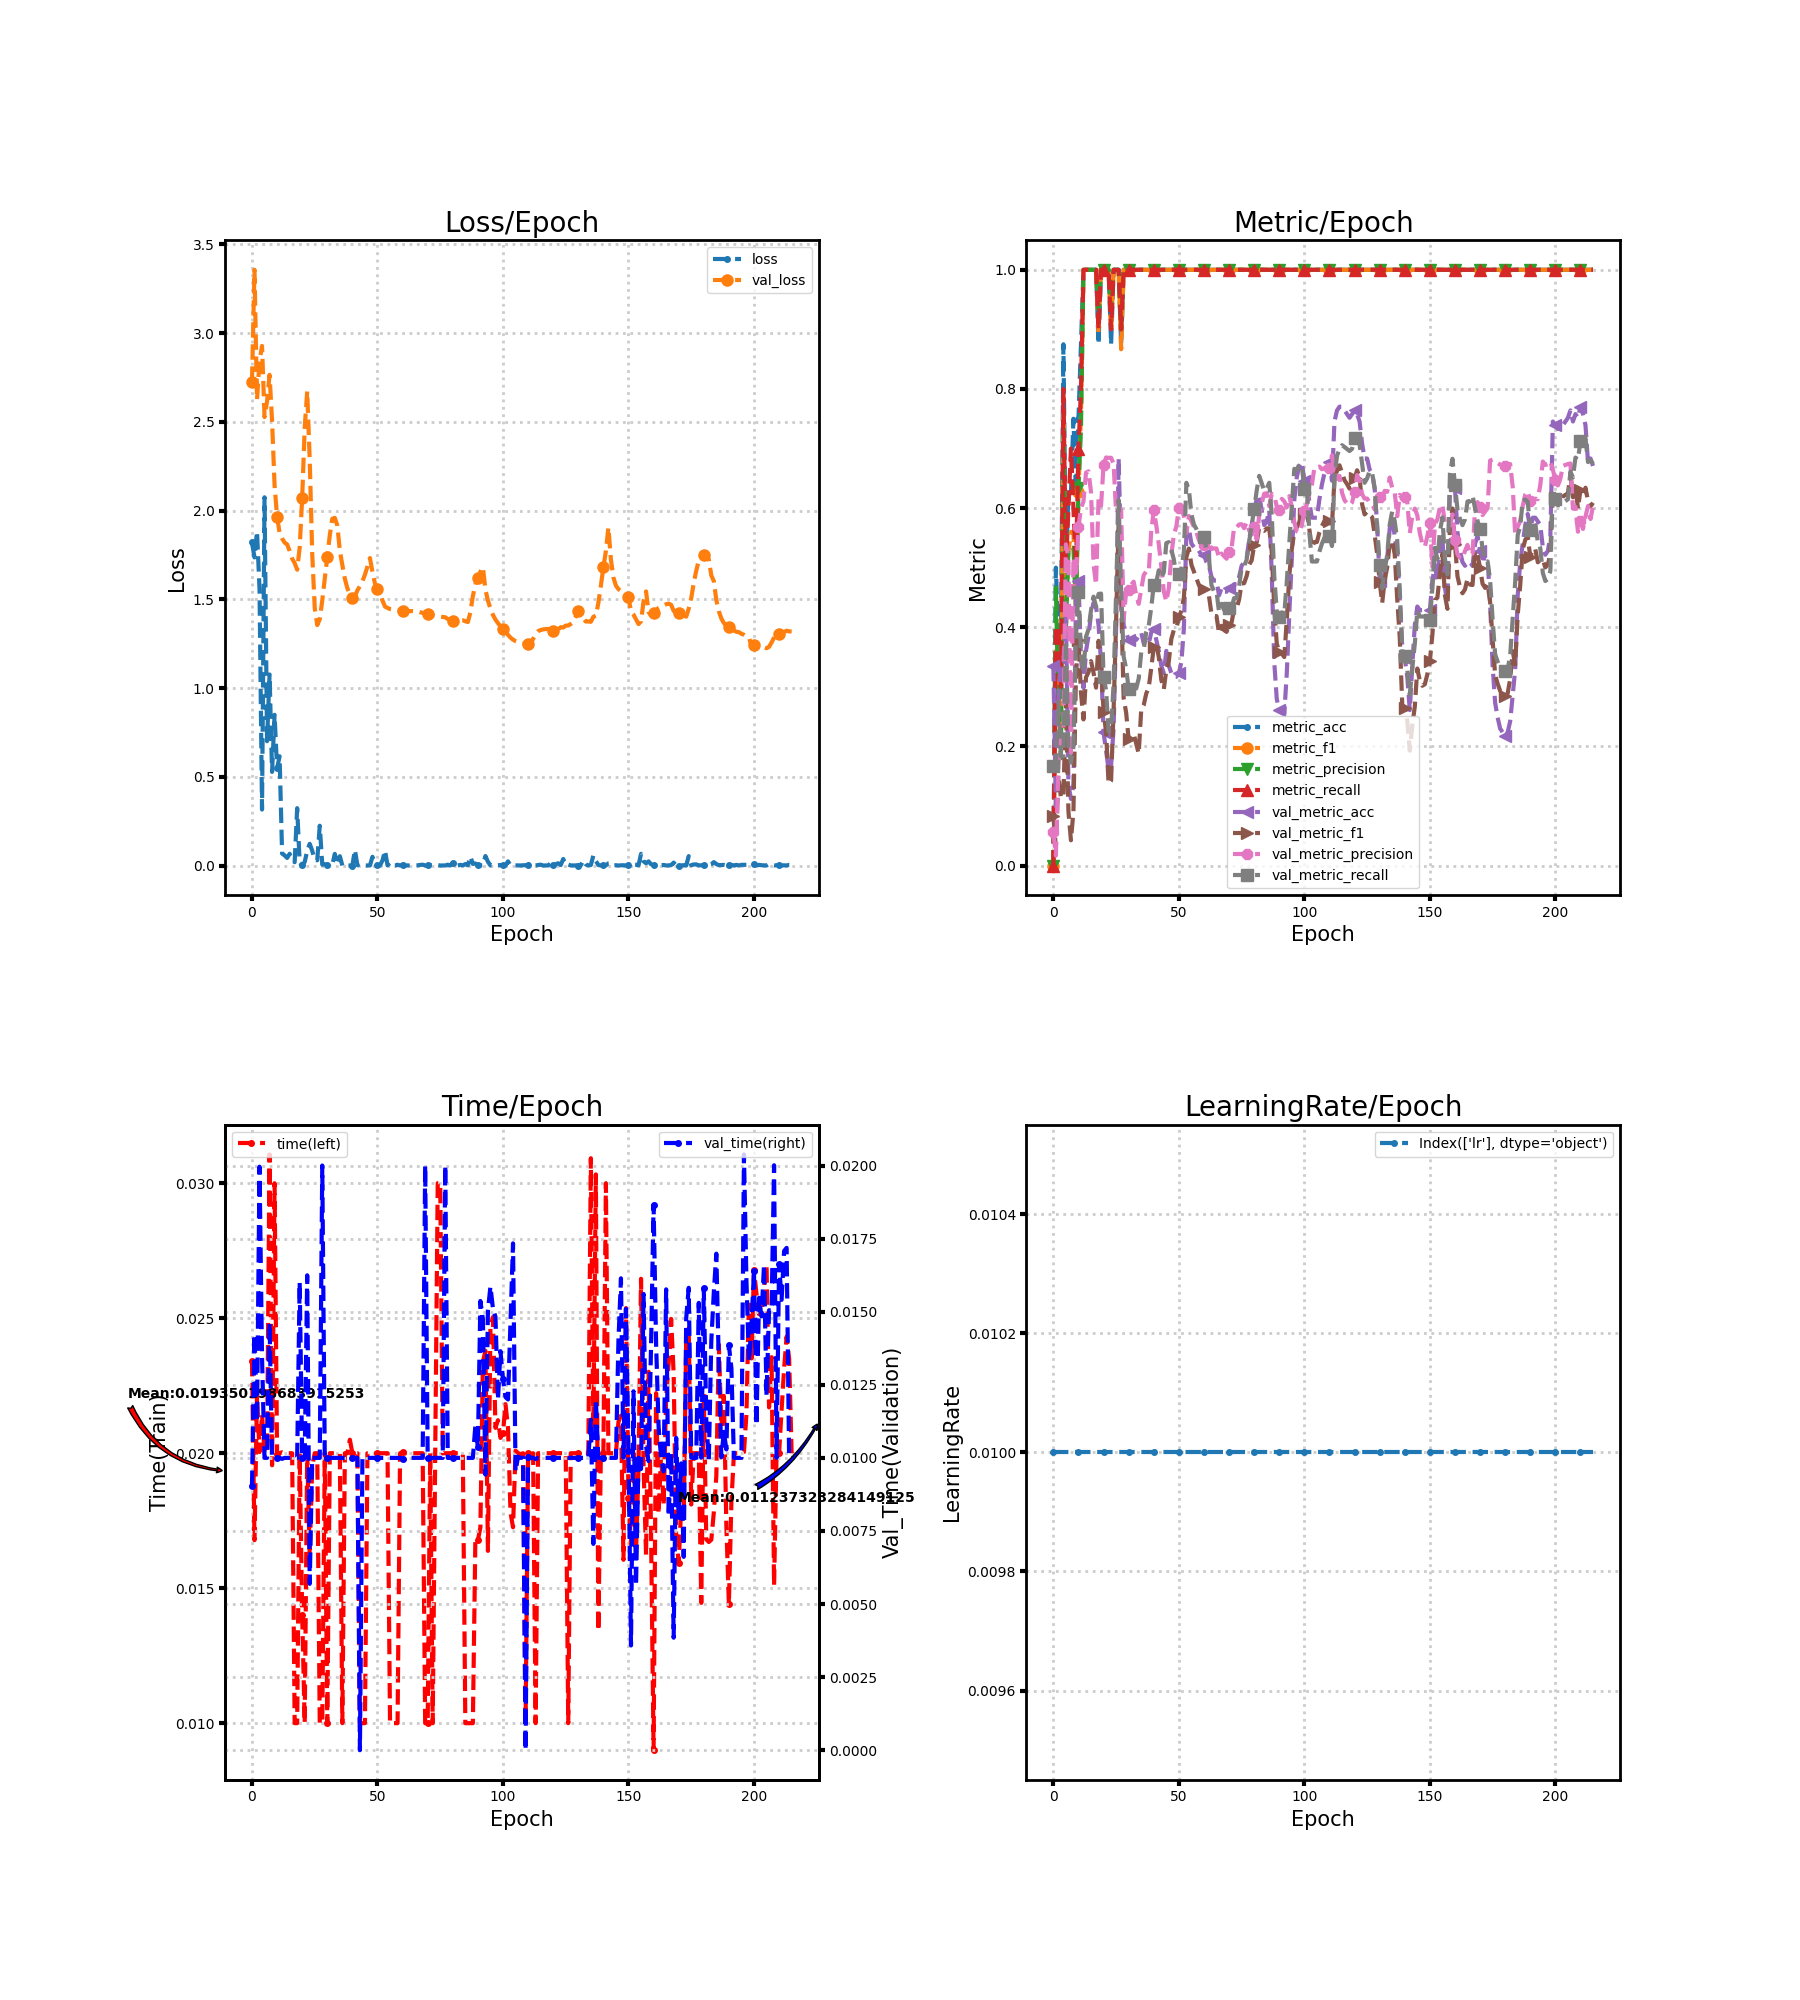

Values plotted in this chart, from the file beside it:
loss, metric_acc, metric_f1, metric_precision, metric_recall, time, lr, val_loss, val_metric_acc, val_metric_f1, val_metric_precision, val_metric_recall, val_time
1.821, 0.0, 0.0, 0.0, 0.0, 0.02342, 0.01, 2.726, 0.3354, 0.08372, 0.0559, 0.1667, 0.00904
1.736, 0.5, 0.3667, 0.4667, 0.4, 0.01678, 0.01, 3.357, 0.09938, 0.03013, 0.01656, 0.1667, 0.01423
1.883, 0.375, 0.3, 0.2667, 0.4, 0.02216, 0.01, 2.624, 0.2795, 0.1519, 0.1671, 0.2747, 0.01125
1.562, 0.375, 0.2143, 0.18, 0.3, 0.02004, 0.01, 2.842, 0.3416, 0.1144, 0.2229, 0.1833, 0.01996
0.3154, 0.875, 0.76, 0.7333, 0.8, 0.02143, 0.01, 2.928, 0.3416, 0.1144, 0.2229, 0.1833, 0.01345
2.075, 0.5, 0.3933, 0.4, 0.5, 0.02005, 0.01, 2.527, 0.4224, 0.2786, 0.5392, 0.3774, 0.01
0.7007, 0.625, 0.5267, 0.5333, 0.6, 0.02, 0.01, 2.615, 0.1366, 0.09102, 0.5172, 0.199, 0.01
1.077, 0.625, 0.56, 0.5333, 0.7, 0.03107, 0.01, 2.765, 0.1118, 0.04238, 0.1834, 0.1728, 0.01461
0.5277, 0.75, 0.56, 0.5333, 0.6, 0.01956, 0.01, 2.506, 0.1366, 0.09102, 0.5172, 0.199, 0.01
0.8494, 0.625, 0.4267, 0.4333, 0.5, 0.03, 0.01, 2.143, 0.4472, 0.3207, 0.4844, 0.3833, 0.01003
0.5475, 0.75, 0.6267, 0.6333, 0.7, 0.01997, 0.01, 1.965, 0.4783, 0.3779, 0.5681, 0.4599, 0.01
0.6157, 0.875, 0.76, 0.7333, 0.8, 0.02, 0.01, 1.875, 0.3478, 0.2899, 0.5998, 0.3538, 0.01
0.06732, 1.0, 1.0, 1.0, 1.0, 0.02004, 0.01, 1.843, 0.2981, 0.2452, 0.6112, 0.326, 0.009967
0.05713, 1.0, 1.0, 1.0, 1.0, 0.02, 0.01, 1.82, 0.3602, 0.3159, 0.6595, 0.384, 0.01
0.04269, 1.0, 1.0, 1.0, 1.0, 0.02, 0.01, 1.81, 0.3851, 0.3243, 0.6618, 0.3964, 0.01
0.06612, 1.0, 1.0, 1.0, 1.0, 0.02, 0.01, 1.773, 0.4224, 0.3431, 0.6268, 0.4285, 0.01
0.03033, 1.0, 1.0, 1.0, 1.0, 0.02, 0.01, 1.729, 0.441, 0.3239, 0.506, 0.4513, 0.01
0.01894, 1.0, 1.0, 1.0, 1.0, 0.01, 0.01, 1.704, 0.4348, 0.2986, 0.4714, 0.4347, 0.01
0.3233, 0.875, 0.8933, 0.9333, 0.9, 0.01, 0.01, 1.667, 0.4037, 0.3772, 0.6152, 0.4559, 0.01
0.01594, 1.0, 1.0, 1.0, 1.0, 0.02, 0.01, 1.791, 0.3416, 0.3448, 0.6041, 0.4565, 0.01601
0.002015, 1.0, 1.0, 1.0, 1.0, 0.01402, 0.01, 2.072, 0.2236, 0.2578, 0.6727, 0.3164, 0.01
0.01958, 1.0, 1.0, 1.0, 1.0, 0.01, 0.01, 2.466, 0.1925, 0.2239, 0.6849, 0.2947, 0.01
0.08248, 1.0, 1.0, 1.0, 1.0, 0.02, 0.01, 2.673, 0.1615, 0.1373, 0.6843, 0.2249, 0.01625
0.1223, 0.875, 0.8933, 0.9333, 0.9, 0.01624, 0.01, 2.288, 0.1677, 0.1423, 0.6844, 0.228, 0.005692
0.08318, 1.0, 1.0, 1.0, 1.0, 0.01952, 0.01, 1.756, 0.2298, 0.2612, 0.6744, 0.3059, 0.01
0.03075, 1.0, 1.0, 1.0, 1.0, 0.02, 0.01, 1.451, 0.3975, 0.4104, 0.5917, 0.4576, 0.01
0.02971, 1.0, 1.0, 1.0, 1.0, 0.02, 0.01, 1.355, 0.6832, 0.5749, 0.5962, 0.6135, 0.01
0.2243, 0.875, 0.8667, 0.9, 0.9, 0.01, 0.01, 1.388, 0.5155, 0.4462, 0.5977, 0.4587, 0.01
0.005171, 1.0, 1.0, 1.0, 1.0, 0.01, 0.01, 1.494, 0.4037, 0.2809, 0.4121, 0.3507, 0.02
0.006904, 1.0, 1.0, 1.0, 1.0, 0.02, 0.01, 1.614, 0.3913, 0.2566, 0.4605, 0.3305, 0.01
0.003829, 1.0, 1.0, 1.0, 1.0, 0.01, 0.01, 1.739, 0.3789, 0.2117, 0.463, 0.2972, 0.01
0.001884, 1.0, 1.0, 1.0, 1.0, 0.02, 0.01, 1.862, 0.3789, 0.2177, 0.4713, 0.2972, 0.01
0.002574, 1.0, 1.0, 1.0, 1.0, 0.02, 0.01, 1.955, 0.3789, 0.2212, 0.4764, 0.2972, 0.01
0.06599, 1.0, 1.0, 1.0, 1.0, 0.02, 0.01, 1.959, 0.3789, 0.2044, 0.454, 0.2972, 0.01
0.006268, 1.0, 1.0, 1.0, 1.0, 0.02, 0.01, 1.917, 0.3851, 0.1879, 0.4392, 0.3138, 0.01
0.05276, 1.0, 1.0, 1.0, 1.0, 0.02, 0.01, 1.775, 0.3913, 0.2617, 0.4636, 0.3577, 0.01
0.0001725, 1.0, 1.0, 1.0, 1.0, 0.01, 0.01, 1.694, 0.3727, 0.2695, 0.4876, 0.362, 0.01
0.00729, 1.0, 1.0, 1.0, 1.0, 0.02, 0.01, 1.616, 0.3789, 0.2887, 0.4937, 0.3922, 0.01
0.0002307, 1.0, 1.0, 1.0, 1.0, 0.02, 0.01, 1.563, 0.3727, 0.2989, 0.4928, 0.4027, 0.01
8.746857929509133e-06, 1.0, 1.0, 1.0, 1.0, 0.0205, 0.01, 1.528, 0.3913, 0.3315, 0.5616, 0.4331, 0.01001
2.126352774212137e-05, 1.0, 1.0, 1.0, 1.0, 0.02, 0.01, 1.507, 0.3975, 0.366, 0.5961, 0.4707, 0.01
0.08804, 1.0, 1.0, 1.0, 1.0, 0.02, 0.01, 1.517, 0.3789, 0.3728, 0.571, 0.4755, 0.01
0.001785, 1.0, 1.0, 1.0, 1.0, 0.02, 0.01, 1.551, 0.3602, 0.35, 0.5394, 0.4956, 0.01
0.00703, 1.0, 1.0, 1.0, 1.0, 0.01, 0.01, 1.574, 0.3354, 0.3116, 0.5022, 0.4832, 0.0
0.0004649, 1.0, 1.0, 1.0, 1.0, 0.01, 0.01, 1.602, 0.323, 0.2961, 0.4602, 0.4922, 0.01
0.0002762, 1.0, 1.0, 1.0, 1.0, 0.01, 0.01, 1.639, 0.3602, 0.3284, 0.4433, 0.5413, 0.01
8.95138582563959e-05, 1.0, 1.0, 1.0, 1.0, 0.02, 0.01, 1.685, 0.3354, 0.3432, 0.4654, 0.5429, 0.01
0.0004596, 1.0, 1.0, 1.0, 1.0, 0.02, 0.01, 1.733, 0.323, 0.3802, 0.5209, 0.5302, 0.01
0.04917, 1.0, 1.0, 1.0, 1.0, 0.02, 0.01, 1.653, 0.3168, 0.3955, 0.5554, 0.5135, 0.01
0.01344, 1.0, 1.0, 1.0, 1.0, 0.02, 0.01, 1.589, 0.3168, 0.3976, 0.5692, 0.4864, 0.01
0.0006331, 1.0, 1.0, 1.0, 1.0, 0.02, 0.01, 1.558, 0.323, 0.4164, 0.5997, 0.4892, 0.01
0.0003736, 1.0, 1.0, 1.0, 1.0, 0.02, 0.01, 1.541, 0.3416, 0.428, 0.6019, 0.4985, 0.01
0.02905, 1.0, 1.0, 1.0, 1.0, 0.02, 0.01, 1.493, 0.3975, 0.4497, 0.5862, 0.5265, 0.01
0.08456, 1.0, 1.0, 1.0, 1.0, 0.02, 0.01, 1.459, 0.559, 0.518, 0.5585, 0.6424, 0.01
0.0009915, 1.0, 1.0, 1.0, 1.0, 0.02, 0.01, 1.452, 0.5652, 0.5321, 0.5867, 0.6306, 0.01
0.01584, 1.0, 1.0, 1.0, 1.0, 0.01, 0.01, 1.445, 0.5404, 0.5049, 0.5777, 0.5895, 0.01
0.001104, 1.0, 1.0, 1.0, 1.0, 0.01, 0.01, 1.443, 0.5342, 0.4934, 0.5687, 0.5723, 0.01
0.0005816, 1.0, 1.0, 1.0, 1.0, 0.01, 0.01, 1.441, 0.5342, 0.4823, 0.5593, 0.5647, 0.01
0.004535, 1.0, 1.0, 1.0, 1.0, 0.01, 0.01, 1.439, 0.528, 0.4706, 0.5461, 0.5543, 0.01
0.0002399, 1.0, 1.0, 1.0, 1.0, 0.02, 0.01, 1.438, 0.5217, 0.4646, 0.5411, 0.551, 0.01
... 156 more rows
